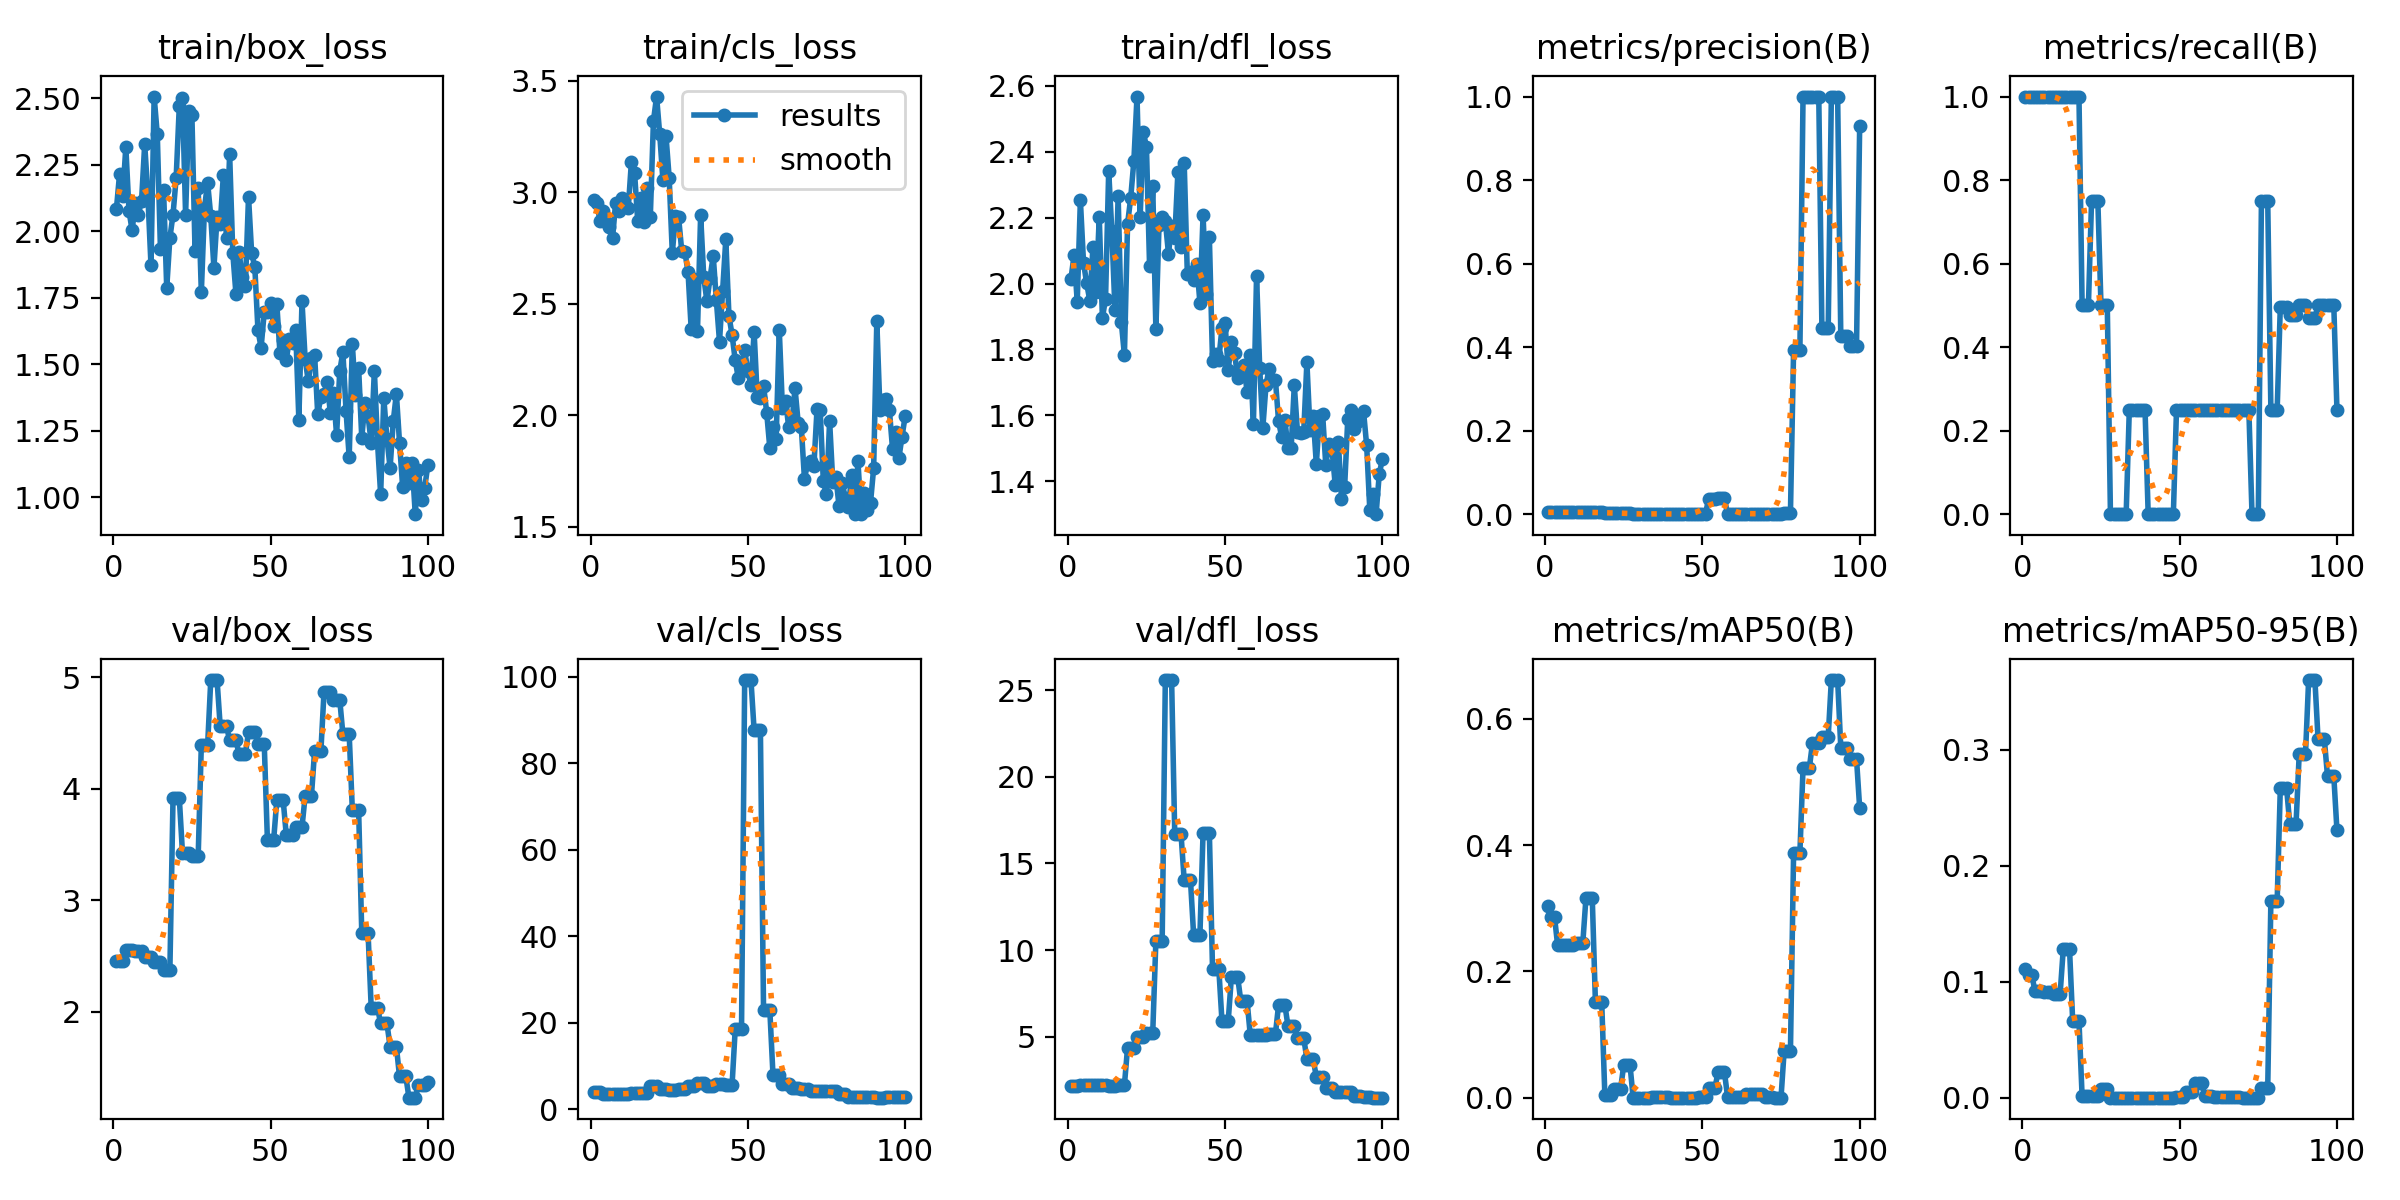

Data behind this chart, as committed beside it:
epoch, time, train/box_loss, train/cls_loss, train/dfl_loss, metrics/precision(B), metrics/recall(B), metrics/mAP50(B), metrics/mAP50-95(B), val/box_loss, val/cls_loss, val/dfl_loss, lr/pg0, lr/pg1, lr/pg2
1, 2.23, 2.082, 2.966, 2.014, 0.00444, 1, 0.3043, 0.1109, 2.452, 3.884, 2.156, 0, 0, 0
2, 3.078, 2.214, 2.952, 2.087, 0.00444, 1, 0.2866, 0.1055, 2.452, 3.884, 2.156, 0.0006601, 0.0006601, 0.0006601
3, 3.768, 2.131, 2.87, 1.945, 0.00444, 1, 0.2866, 0.1055, 2.452, 3.884, 2.156, 0.001307, 0.001307, 0.001307
4, 4.389, 2.317, 2.915, 2.253, 0.00444, 1, 0.2411, 0.09225, 2.556, 3.61, 2.2, 0.001941, 0.001941, 0.001941
5, 5.009, 2.078, 2.866, 2.063, 0.00444, 1, 0.2411, 0.09225, 2.556, 3.61, 2.2, 0.001921, 0.001921, 0.001921
6, 5.637, 2.003, 2.842, 2.001, 0.00444, 1, 0.2411, 0.09225, 2.556, 3.61, 2.2, 0.001901, 0.001901, 0.001901
7, 6.25, 2.105, 2.794, 1.948, 0.00444, 1, 0.2426, 0.09117, 2.543, 3.511, 2.181, 0.001881, 0.001881, 0.001881
8, 6.916, 2.063, 2.953, 2.111, 0.00444, 1, 0.2426, 0.09117, 2.543, 3.511, 2.181, 0.001861, 0.001861, 0.001861
9, 7.606, 2.115, 2.916, 1.973, 0.00444, 1, 0.2426, 0.09117, 2.543, 3.511, 2.181, 0.001842, 0.001842, 0.001842
10, 8.193, 2.328, 2.975, 2.202, 0.00444, 1, 0.2457, 0.08903, 2.49, 3.539, 2.185, 0.001822, 0.001822, 0.001822
11, 8.876, 2.136, 2.939, 1.896, 0.00444, 1, 0.2457, 0.08903, 2.49, 3.539, 2.185, 0.001802, 0.001802, 0.001802
12, 9.559, 1.872, 2.928, 1.954, 0.00444, 1, 0.2457, 0.08903, 2.49, 3.539, 2.185, 0.001782, 0.001782, 0.001782
13, 10.2, 2.506, 3.138, 2.342, 0.00444, 1, 0.3167, 0.1278, 2.448, 3.696, 2.16, 0.001762, 0.001762, 0.001762
14, 10.85, 2.364, 3.087, 2.158, 0.00444, 1, 0.3167, 0.1278, 2.448, 3.696, 2.16, 0.001743, 0.001743, 0.001743
15, 11.6, 1.934, 2.871, 1.919, 0.00444, 1, 0.3167, 0.1278, 2.448, 3.696, 2.16, 0.001723, 0.001723, 0.001723
16, 12.18, 2.155, 2.972, 2.266, 0.00444, 1, 0.1521, 0.06621, 2.371, 3.712, 2.205, 0.001703, 0.001703, 0.001703
17, 12.76, 1.787, 2.867, 1.884, 0.00444, 1, 0.1521, 0.06621, 2.371, 3.712, 2.205, 0.001683, 0.001683, 0.001683
18, 13.42, 1.975, 3.02, 1.783, 0.00444, 1, 0.1521, 0.06621, 2.371, 3.712, 2.205, 0.001663, 0.001663, 0.001663
19, 14.15, 2.063, 2.887, 2.181, 0.00222, 0.5, 0.0043, 0.00102, 3.915, 5.45, 4.364, 0.001644, 0.001644, 0.001644
20, 15, 2.201, 3.319, 2.26, 0.00222, 0.5, 0.0043, 0.00102, 3.915, 5.45, 4.364, 0.001624, 0.001624, 0.001624
21, 15.89, 2.471, 3.429, 2.372, 0.00222, 0.5, 0.0043, 0.00102, 3.915, 5.45, 4.364, 0.001604, 0.001604, 0.001604
22, 16.85, 2.502, 3.259, 2.567, 0.00333, 0.75, 0.01367, 0.00146, 3.427, 4.759, 4.978, 0.001584, 0.001584, 0.001584
23, 17.71, 2.061, 3.057, 2.201, 0.00333, 0.75, 0.01367, 0.00146, 3.427, 4.759, 4.978, 0.001564, 0.001564, 0.001564
24, 18.57, 2.453, 3.251, 2.46, 0.00333, 0.75, 0.01367, 0.00146, 3.427, 4.759, 4.978, 0.001545, 0.001545, 0.001545
25, 19.4, 2.438, 3.065, 2.415, 0.00222, 0.5, 0.05146, 0.00777, 3.397, 4.393, 5.218, 0.001525, 0.001525, 0.001525
26, 20.27, 1.925, 2.726, 2.052, 0.00222, 0.5, 0.05146, 0.00777, 3.397, 4.393, 5.218, 0.001505, 0.001505, 0.001505
27, 21.15, 2.161, 2.893, 2.295, 0.00222, 0.5, 0.05146, 0.00777, 3.397, 4.393, 5.218, 0.001485, 0.001485, 0.001485
28, 21.95, 1.77, 2.887, 1.862, 0, 0, 0, 0, 4.393, 4.747, 10.53, 0.001465, 0.001465, 0.001465
29, 22.84, 2.088, 2.736, 2.177, 0, 0, 0, 0, 4.393, 4.747, 10.53, 0.001446, 0.001446, 0.001446
30, 23.62, 2.182, 2.732, 2.201, 0, 0, 0, 0, 4.393, 4.747, 10.53, 0.001426, 0.001426, 0.001426
31, 24.5, 2.057, 2.642, 2.191, 0, 0, 0, 0, 4.976, 5.397, 25.6, 0.001406, 0.001406, 0.001406
32, 25.34, 1.863, 2.386, 2.09, 0, 0, 0, 0, 4.976, 5.397, 25.6, 0.001386, 0.001386, 0.001386
33, 26.2, 2.053, 2.612, 2.176, 0, 0, 0, 0, 4.976, 5.397, 25.6, 0.001366, 0.001366, 0.001366
34, 27.06, 2.027, 2.378, 2.139, 0.00111, 0.25, 0.00058, 0.0001, 4.56, 5.996, 16.68, 0.001347, 0.001347, 0.001347
35, 27.9, 2.211, 2.898, 2.338, 0.00111, 0.25, 0.00058, 0.0001, 4.56, 5.996, 16.68, 0.001327, 0.001327, 0.001327
36, 28.84, 1.973, 2.618, 2.112, 0.00111, 0.25, 0.00058, 0.0001, 4.56, 5.996, 16.68, 0.001307, 0.001307, 0.001307
37, 29.65, 2.289, 2.511, 2.366, 0.00111, 0.25, 0.00071, 7e-05, 4.436, 5.311, 14.02, 0.001287, 0.001287, 0.001287
38, 30.49, 1.918, 2.616, 2.028, 0.00111, 0.25, 0.00071, 7e-05, 4.436, 5.311, 14.02, 0.001267, 0.001267, 0.001267
39, 31.3, 1.765, 2.716, 2.035, 0.00111, 0.25, 0.00071, 7e-05, 4.436, 5.311, 14.02, 0.001248, 0.001248, 0.001248
40, 32.16, 1.921, 2.515, 2.011, 0, 0, 0, 0, 4.31, 5.784, 10.87, 0.001228, 0.001228, 0.001228
41, 33.1, 1.828, 2.33, 2.059, 0, 0, 0, 0, 4.31, 5.784, 10.87, 0.001208, 0.001208, 0.001208
42, 33.94, 1.796, 2.559, 1.942, 0, 0, 0, 0, 4.31, 5.784, 10.87, 0.001188, 0.001188, 0.001188
43, 34.86, 2.129, 2.788, 2.207, 0, 0, 0, 0, 4.511, 5.682, 16.79, 0.001168, 0.001168, 0.001168
44, 35.6, 1.917, 2.446, 1.969, 0, 0, 0, 0, 4.511, 5.682, 16.79, 0.001149, 0.001149, 0.001149
45, 36.42, 1.866, 2.36, 2.14, 0, 0, 0, 0, 4.511, 5.682, 16.79, 0.001129, 0.001129, 0.001129
46, 37.29, 1.628, 2.246, 1.767, 0, 0, 0, 0, 4.401, 18.6, 8.928, 0.001109, 0.001109, 0.001109
47, 38.15, 1.563, 2.165, 1.785, 0, 0, 0, 0, 4.401, 18.6, 8.928, 0.001089, 0.001089, 0.001089
48, 39.01, 1.697, 2.223, 1.77, 0, 0, 0, 0, 4.401, 18.6, 8.928, 0.001069, 0.001069, 0.001069
49, 39.84, 1.697, 2.292, 1.865, 0.00111, 0.25, 0.00174, 0.00059, 3.544, 99.24, 5.915, 0.00105, 0.00105, 0.00105
50, 40.66, 1.731, 2.198, 1.879, 0.00111, 0.25, 0.00174, 0.00059, 3.544, 99.24, 5.915, 0.00103, 0.00103, 0.00103
51, 41.46, 1.642, 2.136, 1.739, 0.00111, 0.25, 0.00174, 0.00059, 3.544, 99.24, 5.915, 0.00101, 0.00101, 0.00101
52, 42.32, 1.725, 2.374, 1.823, 0.03704, 0.25, 0.01541, 0.00449, 3.901, 87.63, 8.439, 0.0009902, 0.0009902, 0.0009902
53, 43.21, 1.541, 2.079, 1.79, 0.03704, 0.25, 0.01541, 0.00449, 3.901, 87.63, 8.439, 0.0009704, 0.0009704, 0.0009704
54, 44.07, 1.593, 2.077, 1.714, 0.03704, 0.25, 0.01541, 0.00449, 3.901, 87.63, 8.439, 0.0009506, 0.0009506, 0.0009506
55, 44.94, 1.517, 2.133, 1.719, 0.0378, 0.25, 0.04102, 0.01283, 3.586, 22.84, 7.043, 0.0009308, 0.0009308, 0.0009308
56, 45.74, 1.595, 2.012, 1.754, 0.0378, 0.25, 0.04102, 0.01283, 3.586, 22.84, 7.043, 0.000911, 0.000911, 0.000911
57, 46.53, 1.582, 1.852, 1.67, 0.0378, 0.25, 0.04102, 0.01283, 3.586, 22.84, 7.043, 0.0008912, 0.0008912, 0.0008912
58, 47.37, 1.628, 1.945, 1.782, 0.00111, 0.25, 0.00179, 0.00107, 3.657, 7.906, 5.096, 0.0008714, 0.0008714, 0.0008714
59, 48.27, 1.292, 1.893, 1.573, 0.00111, 0.25, 0.00179, 0.00107, 3.657, 7.906, 5.096, 0.0008516, 0.0008516, 0.0008516
60, 49.01, 1.736, 2.382, 2.024, 0.00111, 0.25, 0.00179, 0.00107, 3.657, 7.906, 5.096, 0.0008318, 0.0008318, 0.0008318
... 40 more rows
